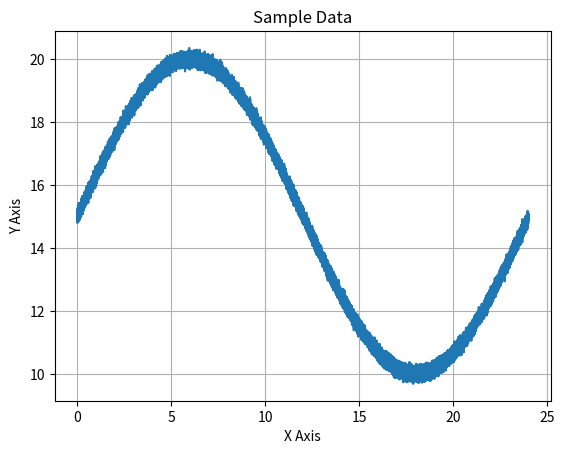
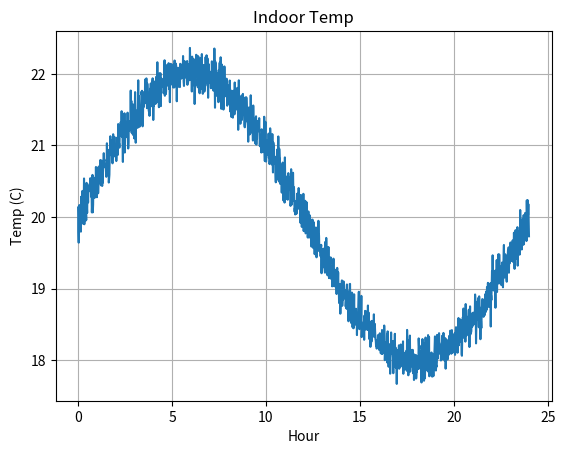
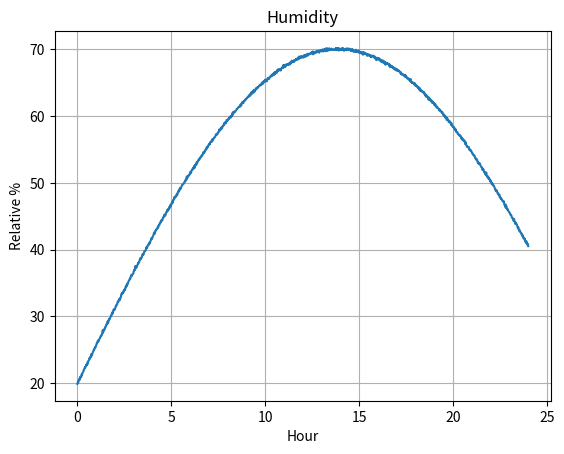
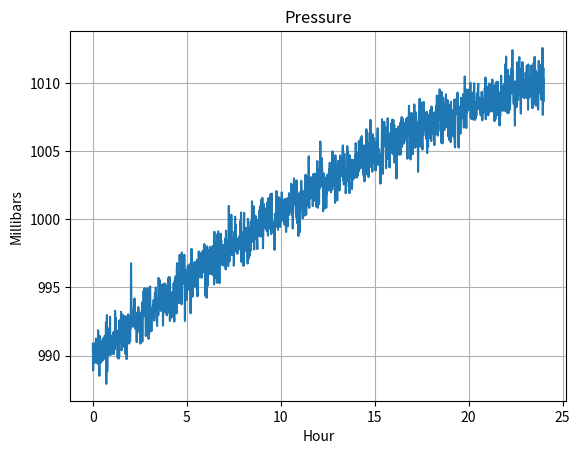

Python code for these plots, in order:
#####
# 
# This class is part of the Programming the Internet of Things
# project, and is available via the MIT License, which can be
# found in the LICENSE file at the top level of this repository.
# 
# Copyright (c) 2020 by Andrew D. King
# 

import logging
import math
import numpy as calcLib
import matplotlib.pyplot as plotLib

class SensorDataGenerator(object):
	"""
	This is a simple sine wave generator utility class that supports
	approximate emulation of temperature, pressure, and humidity values
	that one might expect from an environmental sensor package.
	
	This is provided for simple testing purposes only.
	"""
	MIN_HOURS = 0
	MAX_HOURS = 24 * 7
	
	DEFAULT_MIN_VALUE = 0.0
	DEFAULT_MAX_VALUE = 100.0
	
	MIN_INDOOR_TEMP = 15.0
	LOW_NORMAL_INDOOR_TEMP = 18.0
	HI_NORMAL_INDOOR_TEMP = 22.0
	MAX_INDOOR_TEMP = 25.0
	
	MIN_ENV_TEMP = DEFAULT_MIN_VALUE
	LOW_NORMAL_ENV_TEMP = 10
	HI_NORMAL_ENV_TEMP = 30
	MAX_ENV_TEMP = 40.0
	
	MIN_MONITOR_TEMP = -100.0
	MAX_MONITOR_TEMP = 100.0
	
	MIN_ENV_HUMIDITY = DEFAULT_MIN_VALUE
	LOW_NORMAL_ENV_HUMIDITY = 20.0
	HI_NORMAL_ENV_HUMIDITY = 70.0
	MAX_ENV_HUMIDITY = 100.0
	
	MIN_SOIL_HUMIDITY = DEFAULT_MIN_VALUE
	LOW_NORMAL_SOIL_HUMIDITY = 20.0
	HI_NORMAL_SOIL_HUMIDITY = 80.0
	MAX_SOIL_HUMIDITY = 100.0
	
	MIN_ENV_PRESSURE = 500.0
	LOW_NORMAL_ENV_PRESSURE = 990.0
	HI_NORMAL_ENV_PRESSURE = 1010.0
	MAX_ENV_PRESSURE = 1500.0
	
	MIN_MONITOR_PRESSURE = DEFAULT_MIN_VALUE
	MAX_MONITOR_PRESSURE = 50000.0
	
	DEFAULT_DATA_POINTS = 60 * MAX_HOURS
	
	NO_NOISE = 0
	MIN_NOISE = 1
	MAX_NOISE = 100
	DEFAULT_NOISE = 10
	
	FULL_WAVE = 0
	BELL_CURVE = 5
	INVERSE_CURVE = -5
	CURVE_UP = 10
	CURVE_DOWN = -10
	
	DEFAULT_TEMP_CURVE = FULL_WAVE
	DEFAULT_HUMIDITY_CURVE = BELL_CURVE
	DEFAULT_PRESSURE_CURVE = INVERSE_CURVE
	
	def __init__(self, epochOffsetSeconds: float = 0.0, useCurrentTime: bool = True, alignGeneratorToDay: bool = True):
		"""
		Constructor.
		
		@param epochOffsetSeconds The float representing the start time - in seconds - for this data set.
		Must be positive, and will represent the offset from this system's Epoch, unless overridden
		by the useCurrentTime flag (default).
		@param useCurrentTime If True (default), the current time (since Epoch) will be used as
		the starting time, regardless of the startTime parameter. If False, an attempt will be
		made to use startTime as the starting time
		@param alignGeneratorToDay Defaults to True. If enabled, the data
		generator logic will be aligned to create a single sine wave for
		a day - meaning the 24 hr start and end values will be approximately
		the same.
		"""
		self.epochOffsetSeconds = epochOffsetSeconds
		self.useCurrentTime = useCurrentTime
		self.alignGeneratorToDay = alignGeneratorToDay
		self.dayDenominator = (1 - (calcLib.pi / 10)) + calcLib.pi
		
	def generateDailyEnvironmentHumidityDataSet(self, noiseLevel: int = DEFAULT_NOISE, minValue: float = MIN_ENV_HUMIDITY, maxValue: float = MAX_ENV_HUMIDITY, useSeconds: bool = False):
		"""
		Generates a time-series data set for indoor temperature simulation over a 24-hour period.
		
		@param: noiseLevel Any positive integer between 0 (no noise) and 100 (max noise).
		Defaults to DEFAULT_NOISE (some noise).
		@param: minValue Defaults to MIN_ENV_HUMIDITY. Can be overridden and set between
		MIN_ENV_HUMIDITY and MAX_ENV_HUMIDITY. If equal to or greater than maxValue,
		will be set to maxValue - 1.
		@param: MAX_ENV_HUMIDITY Defaults to MAX_ENV_HUMIDITY. Can be overridden and set between
		MIN_ENV_HUMIDITY and MAX_ENV_HUMIDITY. If less than or equal to minValue,
		will be set to minValue + 1.
		@param: useSeconds Defaults to False. If True, the data set will be generated using
		second-level granularity; that is, one data pair for every second between
		startHour and endHour.
		@return SensorDataSet The sensor data set containing both time entries and data
		values for those time entries.
		"""
		if maxValue < self.MIN_ENV_HUMIDITY or maxValue > self.MAX_ENV_HUMIDITY: maxValue = self.MAX_ENV_HUMIDITY
		if minValue < self.MIN_ENV_HUMIDITY or minValue >= maxValue: minValue = maxValue - 1
		
		return self.generateDailySensorDataSet(curveType = self.DEFAULT_HUMIDITY_CURVE, noiseLevel = noiseLevel, minValue = minValue, maxValue = maxValue, startHour = 0, endHour = 24, useSeconds = useSeconds)
		
	def generateDailyEnvironmentPressureDataSet(self, noiseLevel: int = DEFAULT_NOISE, minValue: float = MIN_ENV_PRESSURE, maxValue: float = MAX_ENV_PRESSURE, useSeconds: bool = False):
		"""
		Generates a time-series data set for indoor temperature simulation over a 24-hour period.
		
		@param: noiseLevel Any positive integer between 0 (no noise) and 100 (max noise).
		Defaults to DEFAULT_NOISE (some noise).
		@param: minValue Defaults to MIN_ENV_PRESSURE. Can be overridden and set between
		MIN_ENV_PRESSURE and MAX_ENV_PRESSURE. If equal to or greater than maxValue,
		will be set to maxValue - 1.
		@param: maxValue Defaults to MAX_ENV_PRESSURE. Can be overridden and set between
		MIN_ENV_PRESSURE and MAX_ENV_PRESSURE. If less than or equal to minValue,
		will be set to minValue + 1.
		@param: useSeconds Defaults to False. If True, the data set will be generated using
		second-level granularity; that is, one data pair for every second between
		startHour and endHour.
		@return SensorDataSet The sensor data set containing both time entries and data
		values for those time entries.
		"""
		if maxValue < self.MIN_ENV_PRESSURE or maxValue > self.MAX_ENV_PRESSURE: maxValue = self.MAX_ENV_PRESSURE
		if minValue < self.MIN_ENV_PRESSURE or minValue >= maxValue: minValue = maxValue - 1
		
		return self.generateDailySensorDataSet(curveType = self.DEFAULT_PRESSURE_CURVE, noiseLevel = noiseLevel, minValue = minValue, maxValue = maxValue, startHour = 0, endHour = 24, useSeconds = useSeconds)
		
	def generateDailyIndoorTemperatureDataSet(self, noiseLevel: int = DEFAULT_NOISE, minValue: float = MIN_INDOOR_TEMP, maxValue: float = MAX_INDOOR_TEMP, useSeconds: bool = False):
		"""
		Generates a time-series data set for indoor temperature simulation over a 24-hour period.
		
		@param: noiseLevel Any positive integer between 0 (no noise) and 100 (max noise).
		Defaults to DEFAULT_NOISE (some noise).
		@param: minValue Defaults to MIN_INDOOR_TEMP. Can be overridden and set between
		MIN_ENV_TEMP and MAX_ENV_TEMP. If equal to or greater than maxValue,
		will be set to maxValue - 1.
		@param: maxValue Defaults to MAX_INDOOR_TEMP. Can be overridden and set between
		MIN_ENV_TEMP and MAX_ENV_TEMP. If less than or equal to minValue,
		will be set to minValue + 1.
		@param: useSeconds Defaults to False. If True, the data set will be generated using
		second-level granularity; that is, one data pair for every second between
		startHour and endHour.
		@return SensorDataSet The sensor data set containing both time entries and data
		values for those time entries.
		"""
		if maxValue < self.MIN_ENV_TEMP or maxValue > self.MAX_ENV_TEMP: maxValue = self.MAX_ENV_TEMP
		if minValue < self.MIN_ENV_TEMP or minValue >= maxValue: minValue = maxValue - 1
		
		return self.generateDailySensorDataSet(curveType = self.DEFAULT_TEMP_CURVE, noiseLevel = noiseLevel, minValue = minValue, maxValue = maxValue, startHour = 0, endHour = 24, useSeconds = useSeconds)
		
	def generateDailyMonitorTemperatureDataSet(self, noiseLevel: int = DEFAULT_NOISE, minValue: float = MIN_MONITOR_TEMP, maxValue: float = MAX_MONITOR_TEMP, useSeconds: bool = False):
		"""
		Generates a time-series data set for indoor temperature simulation over a 24-hour period.
		
		@param: noiseLevel Any positive integer between 0 (no noise) and 100 (max noise).
		Defaults to DEFAULT_NOISE (some noise).
		@param: minValue Defaults to MIN_MONITOR_TEMP. Can be overridden and set between
		MIN_MONITOR_TEMP and MAX_MONITOR_TEMP. If equal to or greater than maxValue,
		will be set to maxValue - 1.
		@param: maxValue Defaults to MAX_MONITOR_TEMP. Can be overridden and set between
		MIN_MONITOR_TEMP and MAX_MONITOR_TEMP. If less than or equal to minValue,
		will be set to minValue + 1.
		@param: useSeconds Defaults to False. If True, the data set will be generated using
		second-level granularity; that is, one data pair for every second between
		startHour and endHour.
		@return SensorDataSet The sensor data set containing both time entries and data
		values for those time entries.
		"""
		if maxValue < self.MIN_MONITOR_TEMP or maxValue > self.MAX_MONITOR_TEMP: maxValue = self.MAX_MONITOR_TEMP
		if minValue < self.MIN_MONITOR_TEMP or minValue >= maxValue: minValue = maxValue - 1
		
		return self.generateDailySensorDataSet(curveType = self.DEFAULT_TEMP_CURVE, noiseLevel = noiseLevel, minValue = minValue, maxValue = maxValue, startHour = 0, endHour = 24, useSeconds = useSeconds)
		
	def generateDailySensorDataSet(self, curveType: int = FULL_WAVE, noiseLevel: int = DEFAULT_NOISE, minValue: float = DEFAULT_MIN_VALUE, maxValue: float = DEFAULT_MAX_VALUE, startHour: int = MIN_HOURS, endHour: int = MAX_HOURS, useSeconds = False):
		"""
		Generates a time-series data set. This call will use the parameters to generate
		time-series data that includes the ordered time points and their values stored
		within a SensorDataSet instance.
		
		The default behavior is to generate a data pair (time point and value) for every
		minute between startHour and stopHour. If startHour and stopHour are the same, a
		single data pair will be generated.
		
		@param curveType The type of curve to implement - FULL_WAVE, CURVE_UP, CURVE_DOWN,
		BELL_CURVE, INVERSE_CURVE. Defaults to FULL_WAVE.
		@param: noiseLevel Any positive integer between 0 (no noise) and 100 (max noise).
		Defaults to DEFAULT_NOISE (some noise).
		@param: minValue The minimum value, or floor, of the data. Defaults to DEFAULT_MIN_VALUE.
		If greater than maxValue, will be set to maxValue.
		@param: maxValue The maximum value, or ceiling, of the data. Defaults to DEFAULT_MAX_VALUE.
		If less than minValue, will be set to minValue.
		@param: startHour The beginning hour. Must be between MIN_HOURS and MAX_HOURS.
		If less than MIN_HOURS or greater than MAX_HOURS, will be set to MIN_HOURS.
		If greater than endHour, will be set to endHour.
		@param: endHour The ending hour. Must be between MIN_HOURS and MAX_HOURS.
		If less than MIN_HOURS or greater than MAX_HOURS, will be set to MAX_HOURS.
		If less than startHour, will be set to MAX_HOURS.
		@param: useSeconds Defaults to False. If True, the data set will be generated using
		second-level granularity; that is, one data pair for every second between
		startHour and endHour.
		@return SensorDataSet The sensor data set containing both time entries and data
		values for those time entries.
		"""
		# validate noise level - ensure it's between 1 and 100
		if noiseLevel < self.NO_NOISE: noiseLevel = self.NO_NOISE
		if noiseLevel > self.MAX_NOISE: noiseLevel = self.MAX_NOISE
		
		# validate min and max values
		if maxValue < minValue: maxValue = minValue
		if minValue > maxValue: minValue = maxValue
		
		# validate start and end hours
		if startHour < self.MIN_HOURS or minValue > self.MAX_HOURS: startHour = self.MIN_HOURS
		if endHour < 0 or endHour > self.MAX_HOURS: endHour = self.MAX_HOURS
		
		# calc total data points to be generated
		totalDataPoints = (endHour - startHour) * 60
		
		if useSeconds: totalDataPoints = totalDataPoints * 60
		if totalDataPoints == 0: totalDataPoints = 1
		
		# create evenly spaced number of 'totalDataPoints' between 'startHour' and 'endHour'
		timeEntries = calcLib.linspace(start = startHour, stop = endHour, num = totalDataPoints)
		
		# generate the distribution data for each point - quick ramp up curve
		# followed by a more gradual ramp down
		if self.alignGeneratorToDay:
			if curveType > 0:
				denominator = (curveType + self.dayDenominator)
			elif curveType == 0:
				denominator = self.dayDenominator
			else:
				denominator = abs(curveType) * self.dayDenominator
				
			dataValuesClean = calcLib.sin(timeEntries / denominator)
		else:
			if curveType > 0:
				denominator = curveType
			elif curveType == 0:
				denominator = 1
			else:
				denominator = 1 / abs(curveType)
				
			dataValuesClean = calcLib.sin(timeEntries / denominator)
		
		# re-scale array with 'minValue' as floor and 'maxValue' as ceiling
		scaledValuesClean = calcLib.interp(dataValuesClean, (dataValuesClean.min(), dataValuesClean.max()), (minValue, maxValue))
		dataSet = SensorDataSet(epochOffsetSeconds = self.epochOffsetSeconds, useCurrentTime = self.useCurrentTime, timeEntries = timeEntries)
		
		# check if noise should be added
		if noiseLevel != self.NO_NOISE:
			# get the mean value, generate base10 log and calculate noise numerator
			meanValue = calcLib.mean(scaledValuesClean)
			
			# calc order of magnitude of mean value - this is necessary to ensure
			# the generated noisyness aligns with the magnitude of the values
			meanMag = int(math.log10(meanValue))
			noiseScale = ((noiseLevel / 100) * ((10 ** meanMag) / 10))
			noisyTemp = calcLib.random.normal(0, noiseScale, len(scaledValuesClean))
			
			logging.debug("Noise=%f; Noise Scale=%f; Mean Magnitude=%f" % (noiseLevel, noiseScale, meanMag))
			
			# update the data set to add in noise with clean values
			scaledValuesNoisy = (scaledValuesClean + noisyTemp)
			
			dataSet.setDataEntries(scaledValuesNoisy)
		else:
			dataSet.setDataEntries(scaledValuesClean)
		
		return dataSet
		
	def generateOnScreenGraph(self, dataSet = None, chartTitle: str = "Sample Data", chartXLabel: str = "X Axis", chartYLabel: str = "Y Axis"):
		"""
		A simple graph generator using the title info passed in
		and the sample data set, which must be of type SensorDataSet.
		
		This will generate a graph, so there must be a window manager
		running on the system for this to function correctly.
		
		@param dataSet The SensorDataSet instance.
		@param chartTitle The string representing the title of the chart. Should be no more than 100 characters.
		@param chartXLabel The string to use for the X Label.
		@param chartYLabel The string to use for the Y Label.
		"""
		self.plotter = plotLib
		
		self.plotter.plot(dataSet.getTimeEntries(), dataSet.getDataEntries())
		self.plotter.title(chartTitle)
		self.plotter.ylabel(chartYLabel)
		self.plotter.xlabel(chartXLabel)
		self.plotter.grid(True, which = 'both')
		self.plotter.show()
		

from time import time, ctime

class SensorDataSet():
	"""
	Class definition of the data structure that will hold the time entries and
	corresponding data entries for the generated data.
	
	NOTE: No check is made to determine if the resultant arrays from time entries
	and data entries are from the same data generation set or of equivalent length.
	It is expected that this class will be used to store numpy generated data
	using one of the functions embedded above.
	"""
	
	def __init__(self, epochOffsetSeconds: float = 0.0, timeEntries = None, dataEntries = None, useCurrentTime: bool = True):
		"""
		Constructor.
		
		@param epochOffsetSeconds The float representing the start time - in seconds - for this data set.
		Must be positive, and will represent the offset from this system's Epoch, unless overridden
		by the useCurrentTime flag (default).
		@param timeEntries The ndarray tuple representing time entries. It is expected this can
		be converted to a single dim array.
		@param dataEntries The ndarray tuple representing data entries. It is expected this can
		be converted to a single dim array.
		@param useCurrentTime If True (default), the current time (since Epoch) will be used as
		the starting time, regardless of the startTime parameter. If False, an attempt will be
		made to use startTime as the starting time
		"""
		self.currentTime = time()
		
		if not useCurrentTime:
			try:
				offsetSeconds = abs(float(epochOffsetSeconds))
				self.currentTime = offsetSeconds
			except:
				logging.warning("Offset seconds since epoch not a float. Using current time instead.")
		
		self.currentTimeStamp = ctime(self.currentTime)
		
		logging.info("Current time set to: " + self.currentTimeStamp)
			
		self.setTimeEntries(timeEntries)
		self.setDataEntries(dataEntries)
		
	def getCurrentTime(self) -> float:
		"""
		Returns the current time in seconds.
		
		@return float The current time in seconds based on the time offset
		value from this system's Epoch set during initialization.
		"""
		return self.currentTime
	
	def getCurrentTimeStamp(self) -> str:
		"""
		Returns the current time stamp as a well-formed time / date string.
		
		@return String The current time stamp based on the time offset value
		from this system's Epoch set during initialization.
		"""
		return self.currentTimeStamp
	
	def getTimeEntries(self):
		"""
		Returns the timeEntries offset tuple. This is an array that contains
		one index for each time offset from from the configured start time
		(e.g. hour '0') to the configured end time (e.g. hour '24') in the
		configured increments (e.g. minutes).
		"""
		return self.timeEntries
	
	def getTimeEntry(self, index: int = 0) -> float:
		"""
		Returns the float value at 'index' in the time entries array.
		If index is < 0 or > timeEntries.size - 1, 0 will be used.
		
		@return float
		"""
		if index < 0 or index > self.timeEntries.size - 1:
			index = 0
		
		return self.timeEntries[index]
	
	def getDataEntries(self):
		"""
		Returns the dataEntries structure.
		"""
		return self.dataEntries
	
	def getDataEntry(self, index = 0) -> float:
		"""
		Returns the float value at 'index' in the data entries array.
		If index is < 0 or > dataEntries.size - 1, 0 will be used.
		
		@return float
		"""
		if index < 0 or index > self.dataEntries.size - 1:
			index = 0
		
		return self.dataEntries[index]
	
	def getDataEntryCount(self) -> int:
		"""
		Returns the number of data entries in the data entry array.
		
		@return int
		"""
		return self.dataEntries.size
	
	def setTimeEntries(self, timeEntries):
		"""
		Setter for time entry values.
		
		@param: timeEntries The ndarray tuple (actually a single dim array) containing time entries
		(evenly spaced from start to end) that should correspond to dataEntries - element by element.
		"""
		if not timeEntries is None:
			# data generator uses a single dimension array, so it's safe to flatten
			self.timeEntries = timeEntries.flatten()
			logging.info("timeEntries tuple. Array Size: %s  ND Size: %s  Dimensions: %s  Shape: %s  Type: %s", self.timeEntries.size, timeEntries.size, timeEntries.ndim, timeEntries.shape, timeEntries.dtype)
		
	def setDataEntries(self, dataEntries):
		"""
		Setter for data entry values.
		
		@param: dataEntries The ndarray tuple (actually a single dim array) containing data values
		that should correspond to timeEntries - element by element.
		"""
		if not dataEntries is None:
			# data generator uses a single dimension array, so it's safe to flatten
			self.dataEntries = dataEntries.flatten()
			logging.info("dataEntries tuple. Array Size: %s  ND Size: %s  Dimensions: %s  Shape: %s  Type: %s", self.dataEntries.size, dataEntries.size, dataEntries.ndim, dataEntries.shape, dataEntries.dtype)
		
def main():
	"""
	Main function definition for running as an application.
	
	"""
	logging.basicConfig(format='%(asctime)s:%(levelname)s:%(message)s', level = logging.INFO)
	
	sensorDataGeneratorEpoch = SensorDataGenerator(useCurrentTime = False, alignGeneratorToDay = True)
	
	# run generic example - 1 second samples over 24 hours - start time will be this system's Epoch
	sensorDataSet = sensorDataGeneratorEpoch.generateDailySensorDataSet(noiseLevel = 10, startHour = 0, endHour = 24, minValue = 10, maxValue = 20, useSeconds = True)
	sensorDataGeneratorEpoch.generateOnScreenGraph(dataSet = sensorDataSet)
	
	sensorDataGenerator = SensorDataGenerator(alignGeneratorToDay = True)
	
	# run indoor temp example - 1 minute samples over 24 hours - start time will be this system's current time
	sensorDataSet = sensorDataGenerator.generateDailyIndoorTemperatureDataSet(noiseLevel = 15, minValue = SensorDataGenerator.LOW_NORMAL_INDOOR_TEMP, maxValue = SensorDataGenerator.HI_NORMAL_INDOOR_TEMP)
	sensorDataGenerator.generateOnScreenGraph(chartTitle = "Indoor Temp", chartXLabel = "Hour", chartYLabel = "Temp (C)", dataSet = sensorDataSet)
	
	# run humidity example - 1 minute samples over 24 hours - start time will be this system's current time
	sensorDataSet = sensorDataGenerator.generateDailyEnvironmentHumidityDataSet(noiseLevel = 10, minValue = SensorDataGenerator.LOW_NORMAL_ENV_HUMIDITY, maxValue = SensorDataGenerator.HI_NORMAL_ENV_HUMIDITY)
	sensorDataGenerator.generateOnScreenGraph(chartTitle = "Humidity", chartXLabel = "Hour", chartYLabel = "Relative %", dataSet = sensorDataSet)
	
	# run pressure example - 1 minute samples over 24 hours - start time will be this system's current time
	sensorDataSet = sensorDataGenerator.generateDailyEnvironmentPressureDataSet(noiseLevel = 1, minValue = SensorDataGenerator.LOW_NORMAL_ENV_PRESSURE, maxValue = SensorDataGenerator.HI_NORMAL_ENV_PRESSURE)
	sensorDataGenerator.generateOnScreenGraph(chartTitle = "Pressure", chartXLabel = "Hour", chartYLabel = "Millibars", dataSet = sensorDataSet)
	
if __name__ == '__main__':
	"""
	Attribute definition for when invoking as app via command line
	
	"""
	main()
	
